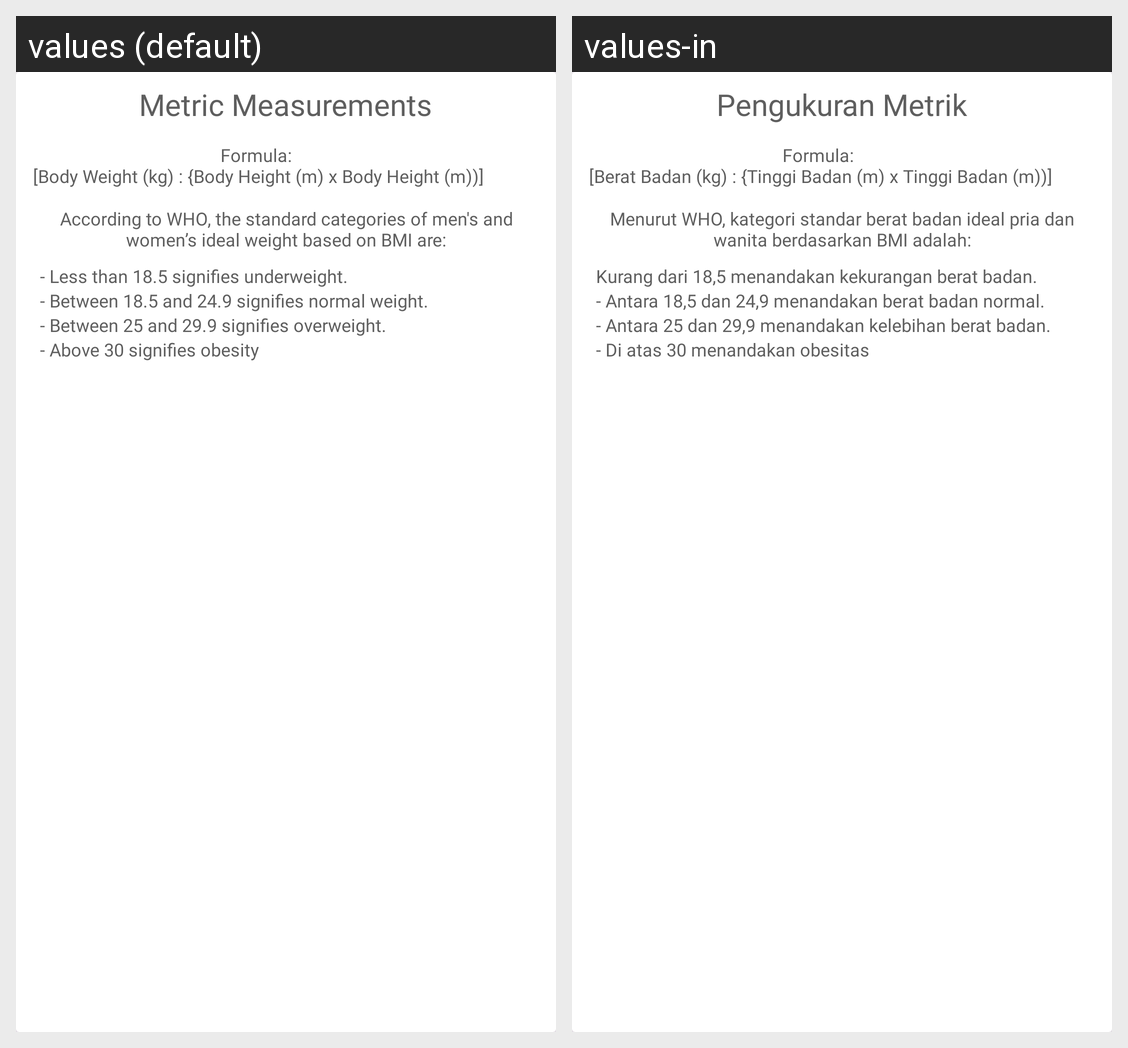

Locale-by-locale string values for the Android screen shown in this grid:
Android screen res/layout/custom_popup_bmiterms.xml rendered under 2 locales, left to right: values (default), values-in. Device: Nexus 5 (rendered at 1080×1920; each locale shown at half size, 540×960, under a caption strip naming it); theme Theme.Nutrient.
Strings drawn on this screen, with the default value and each locale's value (text and hints the layout hard-codes, and strings that could not be matched under every locale, appear in the picture but are not listed):

metric_measurements
  values: Metric Measurements
  values-in: Pengukuran Metrik

formulaBMI
  values: Formula:
       [Body Weight (kg) : {Body Height (m) x Body Height (m))]
  values-in: Formula:
       [Berat Badan (kg) : {Tinggi Badan (m) x Tinggi Badan (m))]

whoBMI
  values: According to WHO, the standard categories of men's and women’s ideal weight based on BMI are:
  values-in: Menurut WHO, kategori standar berat badan ideal pria dan wanita berdasarkan BMI adalah:

categoryBMI1
  values: - Less than 18.5 signifies underweight.
  values-in: Kurang dari 18,5 menandakan kekurangan berat badan.

categoryBMI2
  values: - Between 18.5 and 24.9 signifies normal weight.
  values-in: - Antara 18,5 dan 24,9 menandakan berat badan normal.

categoryBMI3
  values: - Between 25 and 29.9 signifies overweight.
  values-in: - Antara 25 dan 29,9 menandakan kelebihan berat badan.

categoryBMI4
  values: - Above 30 signifies obesity
  values-in: - Di atas 30 menandakan obesitas
